Run: headless pygame with SDL's dummy video driver; simulated clock (each Clock.tick advances the game by its frame time, no real sleeping); random seed 0; keys injected as events and as key.get_pressed() state; no mouse input.
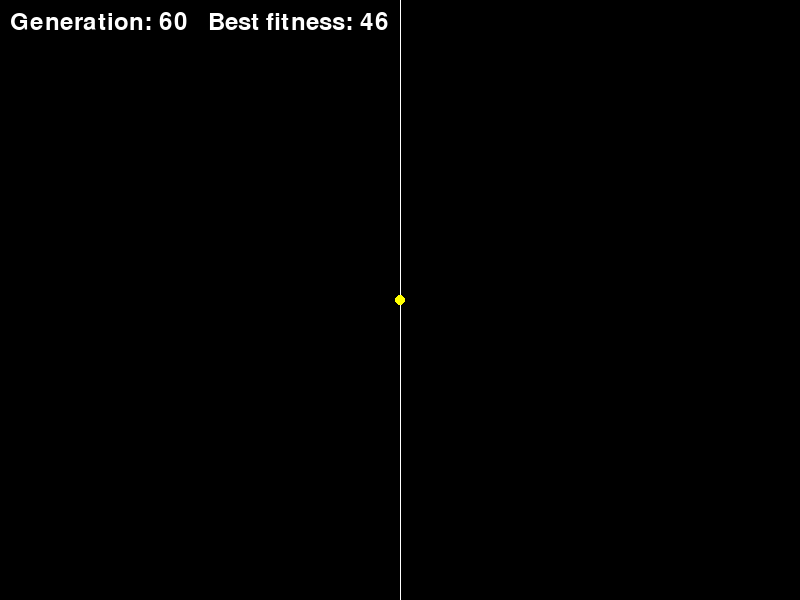
Frame 1 of 4 · flips 1–60 · no input
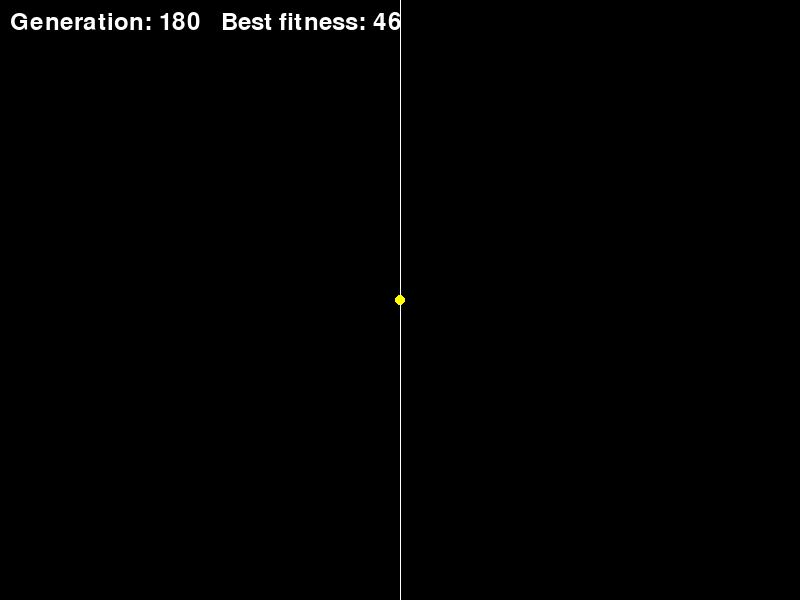
Frame 2 of 4 · flips 61–180 · tapped SPACE, RETURN · held RIGHT (→), D
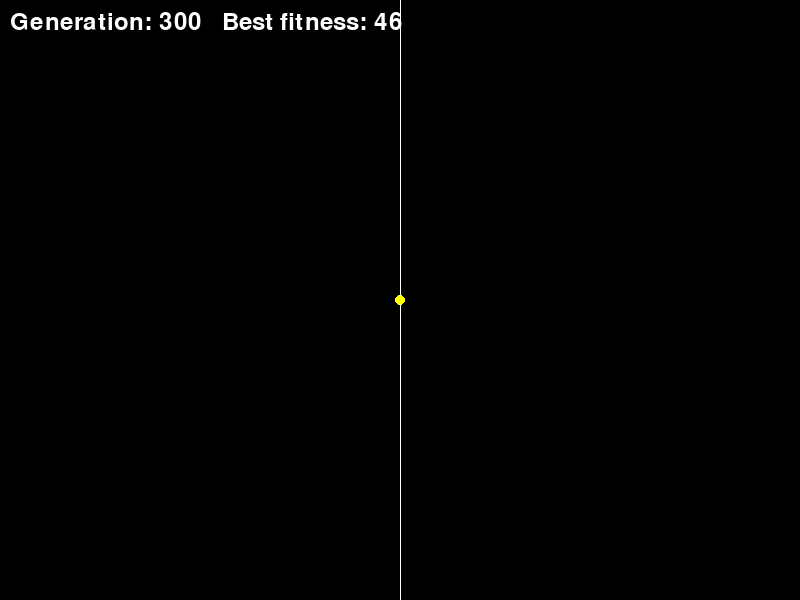
Frame 3 of 4 · flips 181–300 · held DOWN (↓), S
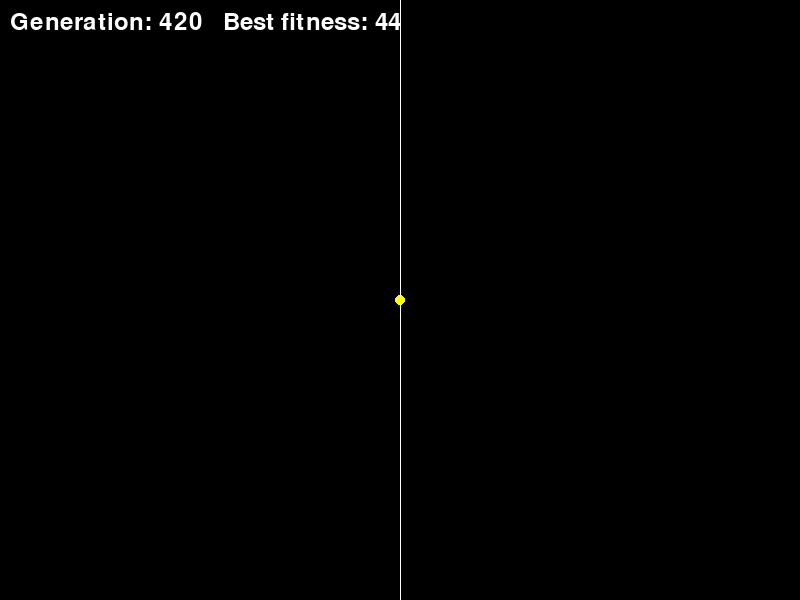
Frame 4 of 4 · flips 301–420 · held LEFT (←), A, UP (↑), W

The pygame program that drew these frames:

import random
import pygame

# Initialize pygame
pygame.init()

# Set the window size
window_size = (800, 600)

# Create the window
screen = pygame.display.set_mode(window_size)

# Set the title of the window
pygame.display.set_caption("Genetic Algorithm")

# Set the background color to black
screen.fill((0, 0, 0))

# Set the target value that the genetic algorithm is trying to reach
target_value = 50

# Set the number of genes in each chromosome
num_genes = 10

# Set the size of the population
population_size = 100

# Set the probability of crossover
crossover_probability = 0.8

# Set the probability of mutation
mutation_probability = 0.1

# Set the font for displaying text
font = pygame.font.Font(None, 36)

# Set the color of the target line
target_color = (255, 255, 255)

# Set the color of the chromosomes
chromosome_color = (255, 255, 0)

# Set the maximum number of generations
max_generations = 1000

# Set the generation counter to 0
generation = 0

# Set the best fitness to 0
best_fitness = 0

# Set the best chromosome to None
best_chromosome = None

# Set the fitness function
def fitness(chromosome):
    return abs(sum(chromosome) - target_value)

# Set the initial population
population = [[random.randint(0, 1) for _ in range(num_genes)] for _ in range(population_size)]

# Run the genetic algorithm until the maximum number of generations is reached
while generation < max_generations:
    # Calculate the fitness of each chromosome
    fitnesses = [fitness(chromosome) for chromosome in population]

    # Get the index of the best chromosome
    best_index = fitnesses.index(min(fitnesses))

    # Get the best chromosome
    best_chromosome = population[best_index]

    # Update the best fitness
    best_fitness = min(fitnesses)

    # Stop the algorithm if the best fitness is 0 (i.e., the target value has been reached)
    if best_fitness == 0:
        break

    # Set the probability distribution for selecting chromosomes
    probability_distribution = [fitnesses[i] / sum(fitnesses) for i in range(population_size)]

    # Set the mating pool
    mating_pool = []
    for i in range(population_size):
        mating_pool += [i] * int(probability_distribution[i] * 100)

    # Set the new population
    new_population = []
    while len(new_population) < population_size:
        # Select two chromosomes from the mating pool
        chromosome1 = population[random.choice(mating_pool)]
        chromosome2 = population[random.choice(mating_pool)]

        # Crossover the chromosomes with a probability of crossover_probability
        offspring = chromosome1
        if random.random() < crossover_probability:
                    crossover_point = random.randint(1, num_genes - 1)
        offspring = chromosome1[:crossover_point] + chromosome2[crossover_point:]

        # Mutate the offspring with a probability of mutation_probability
        offspring = [gene if random.random() > mutation_probability else 1 - gene for gene in offspring]

        # Add the offspring to the new population
        new_population.append(offspring)

    # Set the population to the new population
    population = new_population

    # Increment the generation counter
    generation += 1

    # Clear the screen
    screen.fill((0, 0, 0))

    # Draw the target line
    pygame.draw.line(screen, target_color, (window_size[0]//2, 0), (window_size[0]//2, window_size[1]))

    # Draw the chromosomes
    for chromosome in population:
        x = window_size[0] // 2
        y = window_size[1] // 2
        pygame.draw.circle(screen, chromosome_color, (x, y), 5)

    # Display the generation number and best fitness
    text = font.render(f"Generation: {generation}   Best fitness: {best_fitness}", True, (255, 255, 255))
    screen.blit(text, (10, 10))

    # Update the display
    pygame.display.flip()
